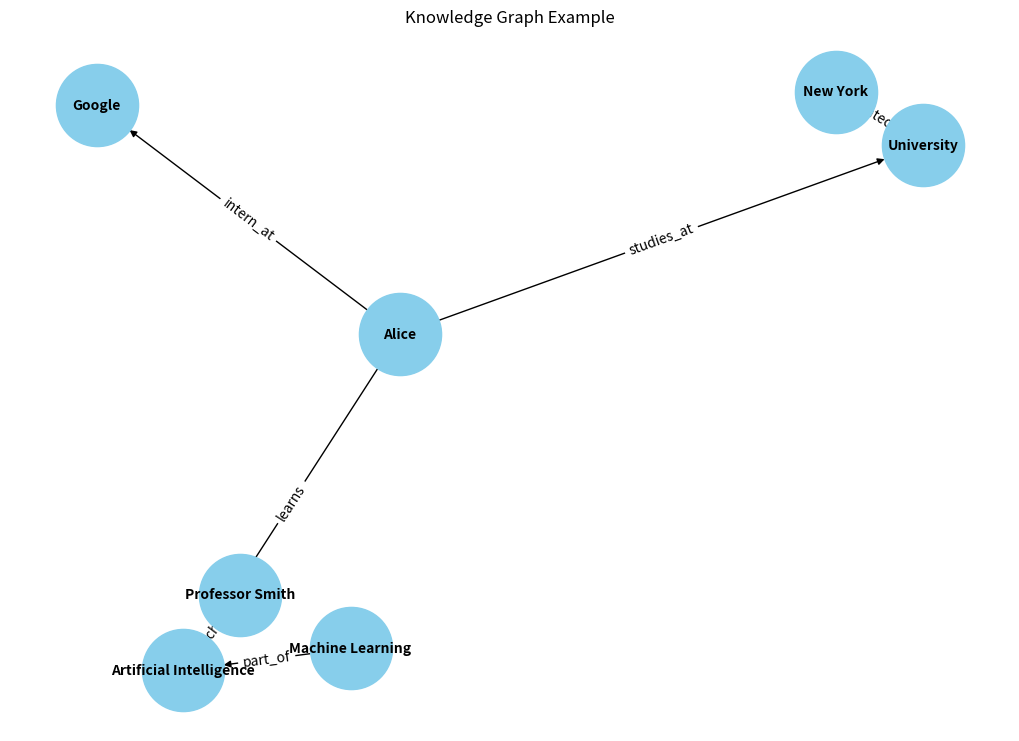

Python code for this plot:
import networkx as nx
import matplotlib.pyplot as plt

class KnowledgeGraph:

    def __init__(self):
        self.graph = nx.DiGraph()

    def add_entity(self, entity):
        self.graph.add_node(entity)

    def add_relationship(self, source, target, relation):
        self.graph.add_edge(source, target, relation=relation)

    def display_relationships(self):
        print("\nKnowledge Graph Relationships:\n")

        for source, target, data in self.graph.edges(data=True):
            print(f"{source} --({data['relation']})--> {target}")

    def visualize(self):

        plt.figure(figsize=(10, 7))

        pos = nx.spring_layout(self.graph, seed=42)

        nx.draw(
            self.graph,
            pos,
            with_labels=True,
            node_size=3500,
            node_color="skyblue",
            font_size=10,
            font_weight="bold",
            arrows=True
        )

        edge_labels = nx.get_edge_attributes(
            self.graph,
            "relation"
        )

        nx.draw_networkx_edge_labels(
            self.graph,
            pos,
            edge_labels=edge_labels
        )

        plt.title("Knowledge Graph Example")
        plt.show()


kg = KnowledgeGraph()

kg.add_entity("Alice")
kg.add_entity("University")
kg.add_entity("Artificial Intelligence")
kg.add_entity("Professor Smith")
kg.add_entity("New York")
kg.add_entity("Google")
kg.add_entity("Machine Learning")

kg.add_relationship(
    "Alice",
    "University",
    "studies_at"
)

kg.add_relationship(
    "Alice",
    "Artificial Intelligence",
    "learns"
)

kg.add_relationship(
    "Professor Smith",
    "Artificial Intelligence",
    "teaches"
)

kg.add_relationship(
    "University",
    "New York",
    "located_in"
)

kg.add_relationship(
    "Alice",
    "Google",
    "intern_at"
)

kg.add_relationship(
    "Machine Learning",
    "Artificial Intelligence",
    "part_of"
)

kg.display_relationships()

kg.visualize()
